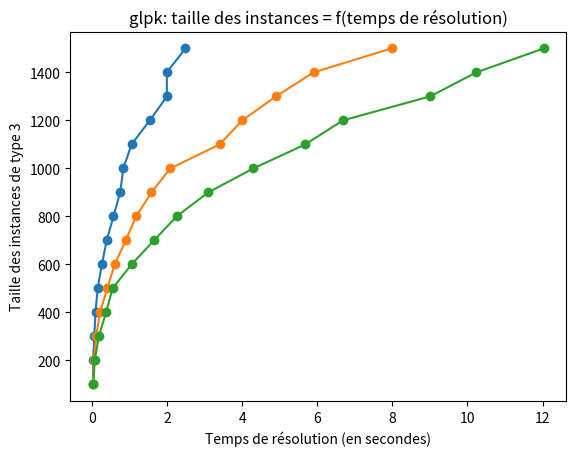

Source code (Python):
import matplotlib.pyplot as plt
import numpy as np

data = {
    "inst-100-0.1.txt": {"size": 100, "type": 1, "time": 0.023894071578979492},
    "inst-100-0.2.txt": {"size": 100, "type": 2, "time": 0.022114038467407227},
    "inst-100-0.3.txt": {"size": 100, "type": 3, "time": 0.03557300567626953},
    "inst-200-0.1.txt": {"size": 200, "type": 1, "time": 0.02935194969177246},
    "inst-200-0.2.txt": {"size": 200, "type": 2, "time": 0.050570011138916016},
    "inst-300-0.1.txt": {"size": 300, "type": 1, "time": 0.06082606315612793},
    "inst-200-0.3.txt": {"size": 200, "type": 3, "time": 0.07380890846252441},
    "inst-400-0.1.txt": {"size": 400, "type": 1, "time": 0.09353280067443848},
    "inst-300-0.2.txt": {"size": 300, "type": 2, "time": 0.11107993125915527},
    "inst-500-0.1.txt": {"size": 500, "type": 1, "time": 0.15097498893737793},
    "inst-300-0.3.txt": {"size": 300, "type": 3, "time": 0.18001890182495117},
    "inst-400-0.2.txt": {"size": 400, "type": 2, "time": 0.2138988971710205},
    "inst-600-0.1.txt": {"size": 600, "type": 1, "time": 0.2617990970611572},
    "inst-400-0.3.txt": {"size": 400, "type": 3, "time": 0.3765718936920166},
    "inst-700-0.1.txt": {"size": 700, "type": 1, "time": 0.39200401306152344},
    "inst-500-0.2.txt": {"size": 500, "type": 2, "time": 0.40821194648742676},
    "inst-800-0.1.txt": {"size": 800, "type": 1, "time": 0.5717158317565918},
    "inst-600-0.2.txt": {"size": 600, "type": 2, "time": 0.6044728755950928},
    "inst-500-0.3.txt": {"size": 500, "type": 3, "time": 0.5462188720703125},
    "inst-900-0.1.txt": {"size": 900, "type": 1, "time": 0.7499089241027832},
    "inst-700-0.2.txt": {"size": 700, "type": 2, "time": 0.8977971076965332},
    "inst-1000-0.1.txt": {"size": 1000, "type": 1, "time": 0.8358819484710693},
    "inst-600-0.3.txt": {"size": 600, "type": 3, "time": 1.0554187297821045},
    "inst-1100-0.1.txt": {"size": 1100, "type": 1, "time": 1.0524718761444092},
    "inst-800-0.2.txt": {"size": 800, "type": 2, "time": 1.175367832183838},
    "inst-700-0.3.txt": {"size": 700, "type": 3, "time": 1.650974988937378},
    "inst-1200-0.1.txt": {"size": 1200, "type": 1, "time": 1.5403189659118652},
    "inst-900-0.2.txt": {"size": 900, "type": 2, "time": 1.58394193649292},
    "inst-1300-0.1.txt": {"size": 1300, "type": 1, "time": 1.9953579902648926},
    "inst-800-0.3.txt": {"size": 800, "type": 3, "time": 2.254836082458496},
    "inst-1000-0.2.txt": {"size": 1000, "type": 2, "time": 2.08565616607666},
    "inst-1400-0.1.txt": {"size": 1400, "type": 1, "time": 1.992337942123413},
    "inst-900-0.3.txt": {"size": 900, "type": 3, "time": 3.0949440002441406},
    "inst-1500-0.1.txt": {"size": 1500, "type": 1, "time": 2.488821029663086},
    "inst-1100-0.2.txt": {"size": 1100, "type": 2, "time": 3.4005520343780518},
    "inst-1000-0.3.txt": {"size": 1000, "type": 3, "time": 4.299808979034424},
    "inst-1200-0.2.txt": {"size": 1200, "type": 2, "time": 4.001800060272217},
    "inst-1300-0.2.txt": {"size": 1300, "type": 2, "time": 4.899011850357056},
    "inst-1100-0.3.txt": {"size": 1100, "type": 3, "time": 5.679090976715088},
    "inst-1400-0.2.txt": {"size": 1400, "type": 2, "time": 5.901246070861816},
    "inst-1200-0.3.txt": {"size": 1200, "type": 3, "time": 6.681480884552002},
    "inst-1500-0.2.txt": {"size": 1500, "type": 2, "time": 7.977987051010132},
    "inst-1300-0.3.txt": {"size": 1300, "type": 3, "time": 9.004582166671753},
    "inst-1400-0.3.txt": {"size": 1400, "type": 3, "time": 10.235420942306519},
    "inst-1500-0.3.txt": {"size": 1500, "type": 3, "time": 12.030403137207031}
}


def build_graph(data, type):
    sizes = []
    times = []

    for key, value in data.items():
        if value['type'] == type:
            sizes.append(value['size'])
            times.append(value['time'])

    plt.plot(times, sizes, marker='o')
    plt.ylabel("Taille des instances de type {}".format(type))
    plt.xlabel('Temps de résolution (en secondes)')
    plt.title('glpk: taille des instances = f(temps de résolution)')
    plt.show()

# FIXME: ecart type
def ecart_type(data, type):
    times = []

    for key, value in data.items():
        if value['type'] == type:
            times.append(value['time'])

    return np.std(times)


build_graph(data, 1)
build_graph(data, 2)
build_graph(data, 3)